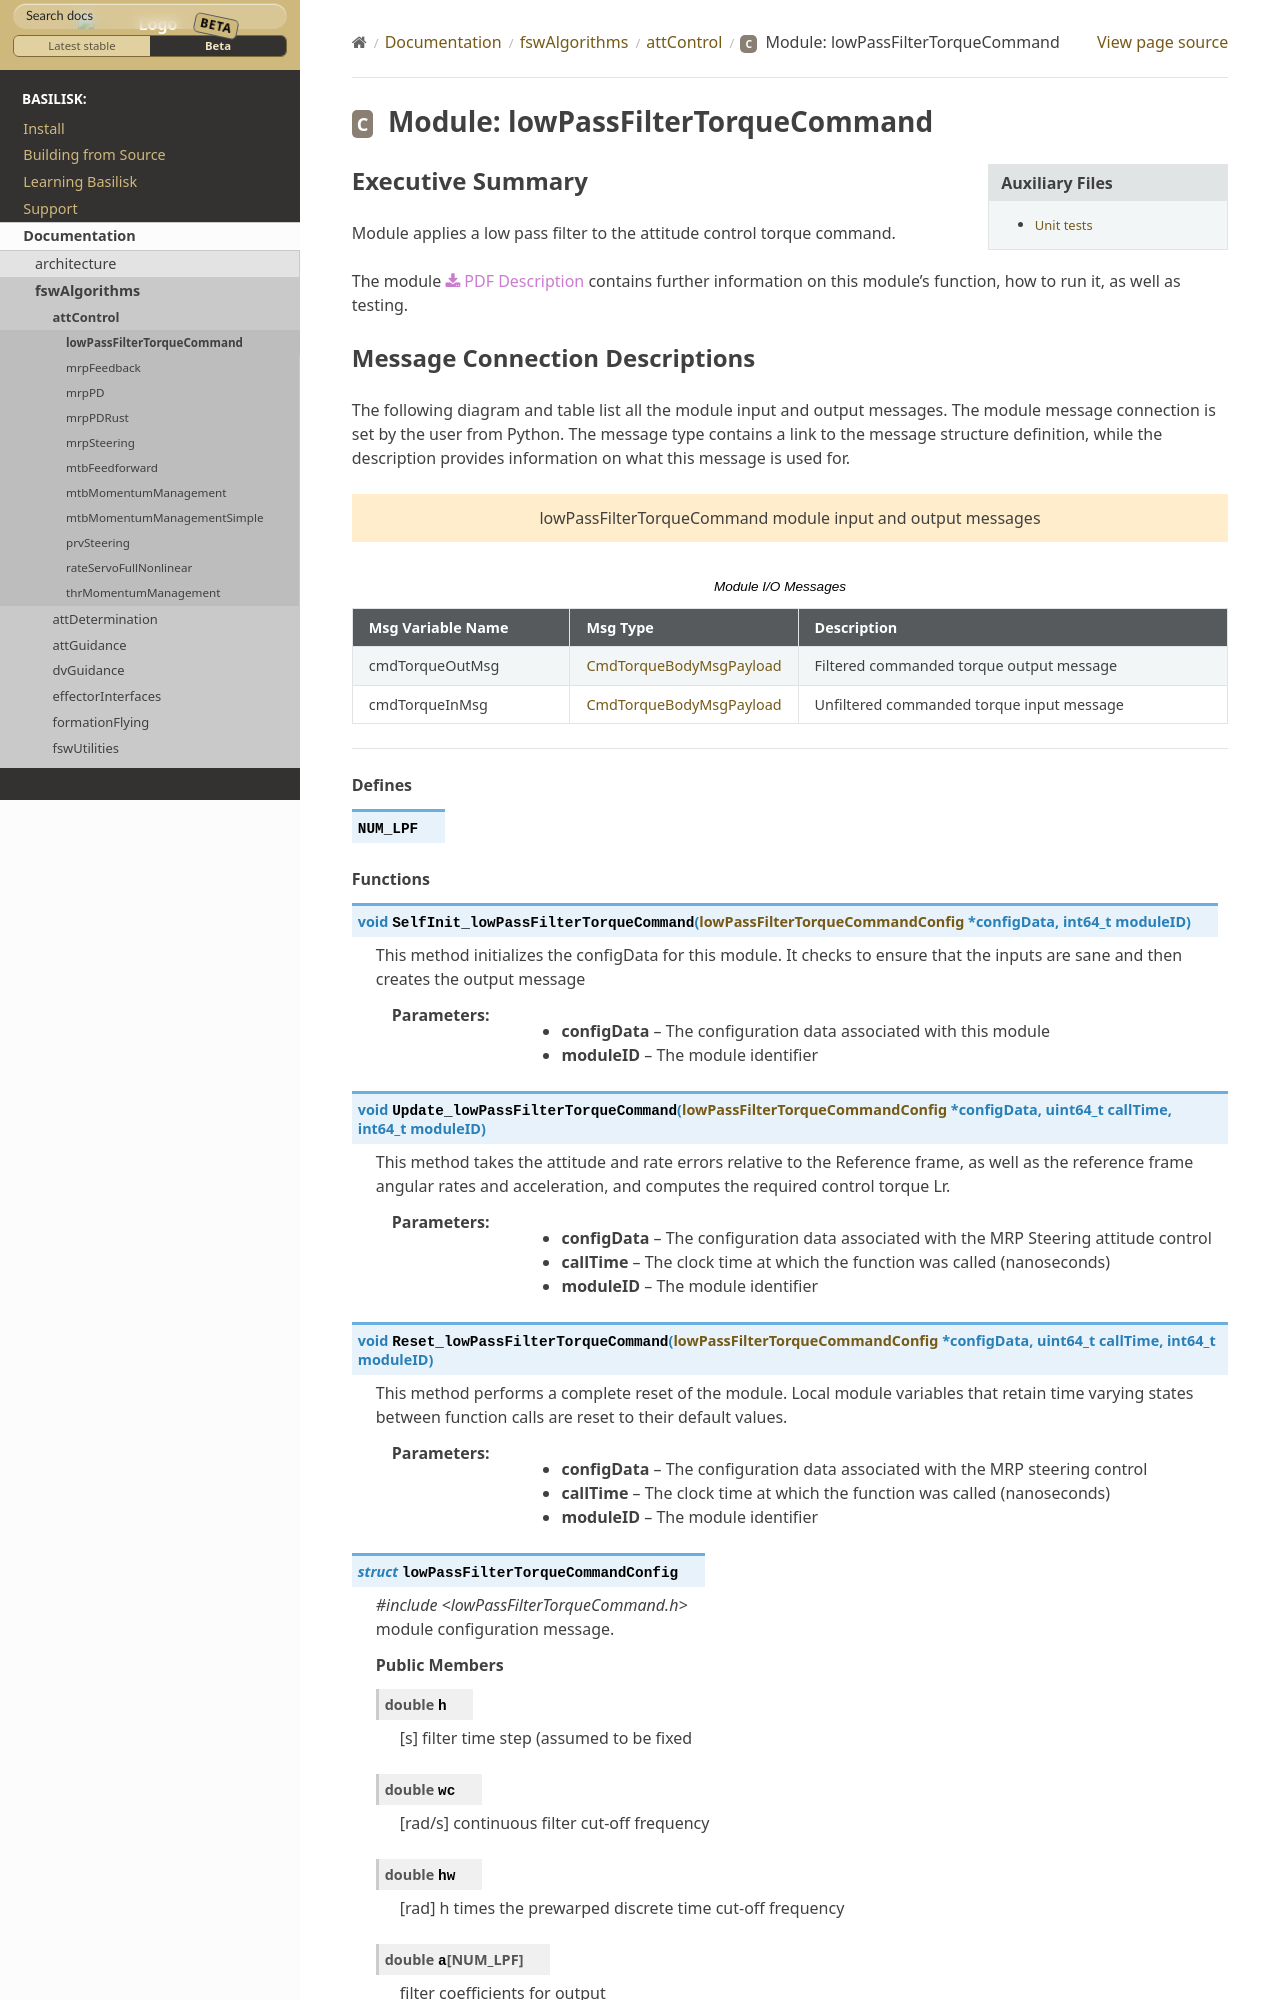

repository: AVSLab/basilisk · page: develop/Documentation/fswAlgorithms/attControl/lowPassFilterTorqueCommand/lowPassFilterTorqueCommand.html · generator: sphinx

Executive Summary
-----------------

Module applies a low pass filter to the attitude control torque command.

The module
:download:`PDF Description </../../src/fswAlgorithms/attControl/lowPassFilterTorqueCommand/_Documentation/AVS-Sim-LowPassFilterControlTorque-20160108.pdf>`
contains further information on this module's function,
how to run it, as well as testing.
